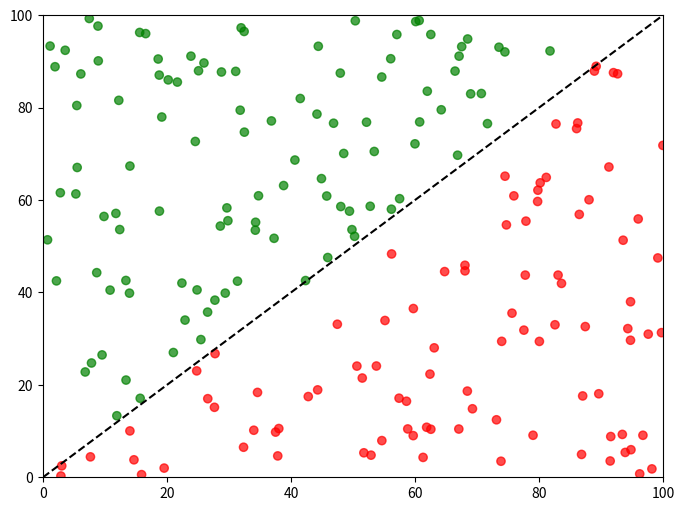

Generate this figure with matplotlib:
import random
import matplotlib.pyplot as plt

learning_rate = 0.2

class Point:
    def __init__(self, x, y):
        self.x = x
        self.y = y
        self.label = 1 if x > y else -1
        self.colors = 'black' if self.label == 1 else 'pink'

#def plot_dataset(n, width, height):

# simple activation function
def sign(x):
    return 1 if x >= 0 else -1

class Perceptron:
    def __init__(self, n_weights, activation = sign):
        self.weights = [0] * n_weights
        self.activation = activation
        for i in range(n_weights):
            self.weights[i] = random.uniform(-1, 1)

    def guess(self, inputs):
        sum = 0
        for i in range(len(self.weights)):
            sum += inputs[i] * self.weights[i]
        output = self.activation(sum)
        return output
    
    def train(self, inputs, target):
        guess = self.guess(inputs)
        error = target - guess
        # tuning the weights
        for i in range(len(self.weights)):
            self.weights[i] += error * inputs[i] * learning_rate

n_points = 200
width, height = 100, 100
points = [Point(random.uniform(0, width), random.uniform(0, height)) for _ in range(n_points)]
perc = Perceptron(2)
epochs = [0]

fig, ax = plt.subplots(figsize = (8, 6))

def plot():
    ax.clear()
    x_s = []
    y_s = []
    color = []
    for p in points:
        inputs = [p.x, p.y]
        guess = perc.guess(inputs)
        x_s.append(p.x)
        y_s.append(p.y)
        color.append('green' if guess == p.label else 'red')

    ax.scatter(x_s, y_s, c=color, alpha=0.7)
    max_val = max(width, height)
    ax.plot([0, max_val], [0, max_val], color='black', linestyle='--')
    ax.set_xlim(0, width)
    ax.set_ylim(0, height)

    fig.canvas.draw()
    
def on_click(event):
    epochs[0] += 1
    for p in points:
        perc.train([p.x, p.y], p.label)
    plot()

fig.canvas.mpl_connect('button_press_event', on_click)

plot()
plt.show()